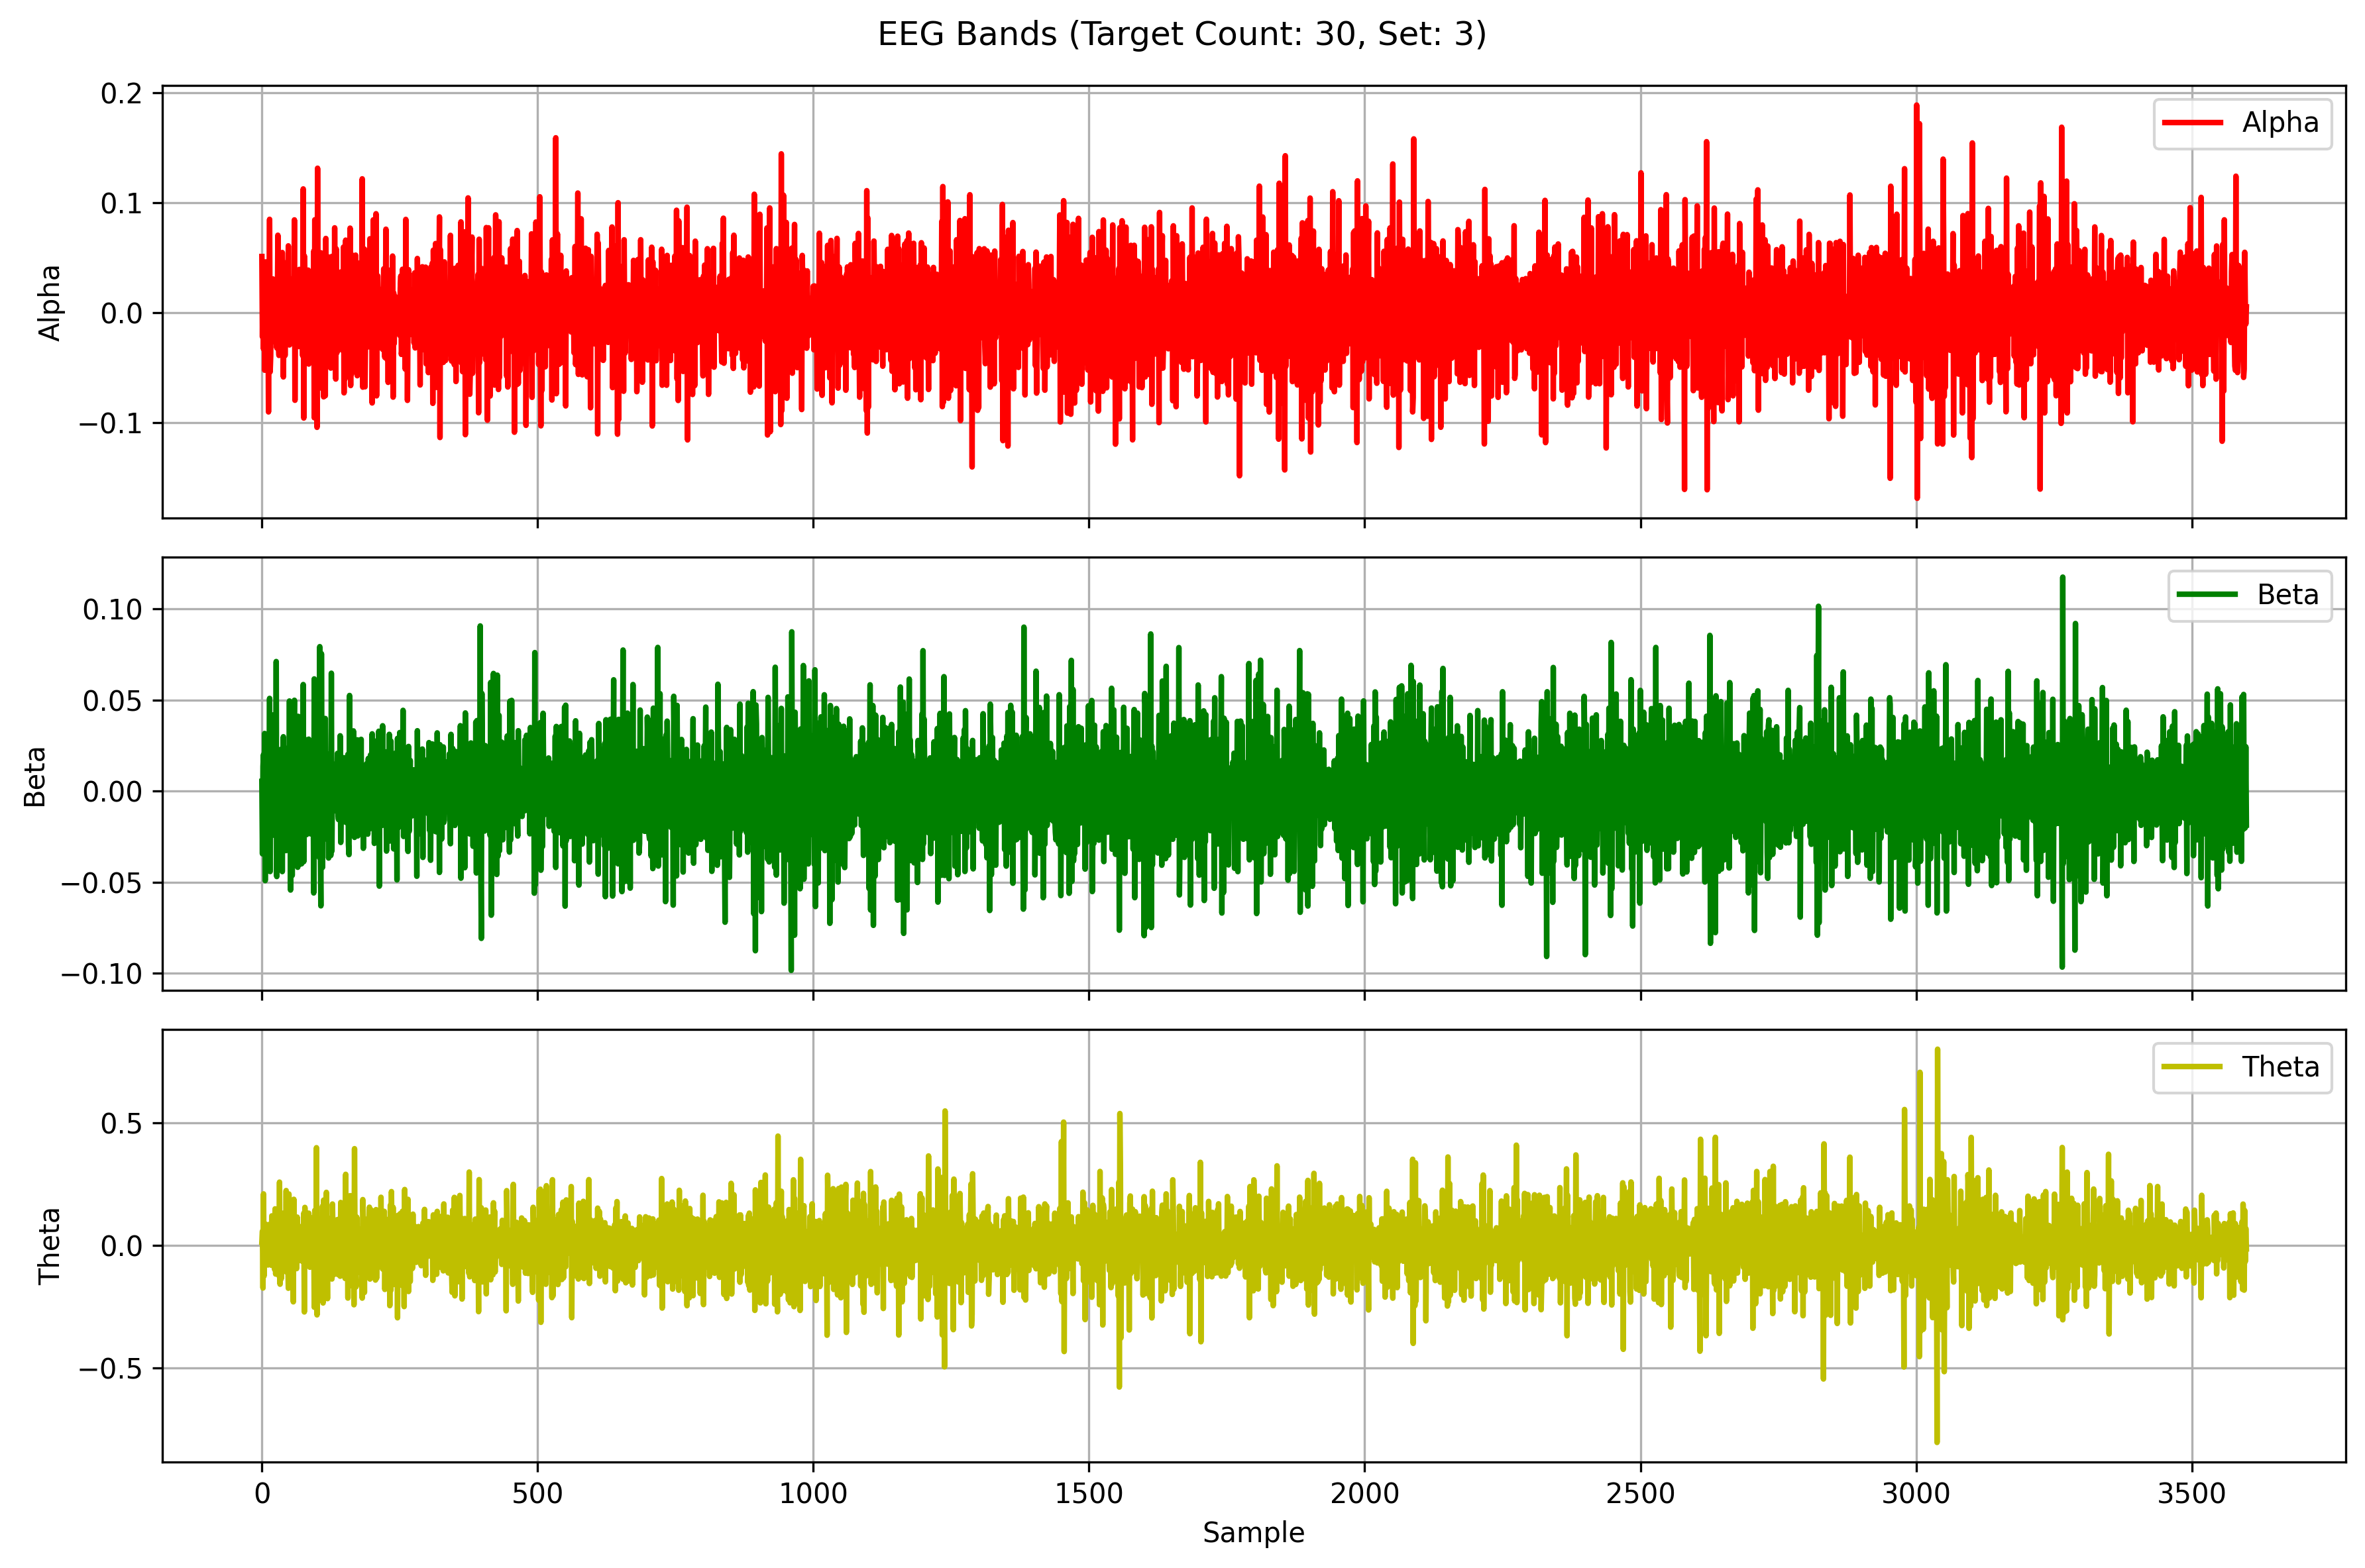

Data behind this chart, as committed beside it:
Alpha, Beta, Theta
0.051, 0.005337, 0.01337
-0.02208, -0.0344, 0.05821
0.03483, 0.01361, -0.1744
-0.03314, 0.02012, 0.2104
0.01228, -0.002063, -0.1249
-0.05236, 0.03168, 0.03842
-0.01211, -0.04913, 0.08778
0.04612, -0.0003503, 0.01713
-0.01502, 0.01153, -0.009171
0.02269, 0.005111, -0.03941
0.04231, -0.01659, -0.03865
0.02399, -0.03009, -0.08031
-0.0903, 0.02857, 0.08483
0.00386, -0.01842, -0.04559
0.08482, 0.05094, 0.04975
-0.05388, -0.04415, 0.08515
-0.03959, 7.647398102634817e-05, -0.07552
0.02599, 0.01276, -0.08128
-0.003366, -0.002813, 0.1205
-0.003672, -0.02423, -0.01657
0.03063, 0.04185, -0.08345
-0.02648, 0.02051, 0.07532
0.02359, -0.02073, 0.0388
-0.01047, 0.001798, -0.09808
0.004319, -0.01966, 0.1492
0.005371, -0.015, -0.1174
-0.008993, 0.07118, -0.0544
-0.0321, -0.0469, -0.02369
-0.004385, 0.01029, 0.07324
0.07036, -0.0007262, -0.09407
-0.02946, -0.01103, 0.09169
-0.03893, 0.01068, -0.1246
0.01911, 0.01064, 0.2584
-0.01143, -0.009082, -0.1589
0.02205, -0.02837, 0.06
-0.02885, 0.02305, -0.1375
-0.02903, 0.02034, -0.009803
0.05464, -0.04418, 0.131
0.02162, 0.01181, 0.04667
-0.05849, 0.02988, -0.05446
-0.006606, -0.02415, -0.01994
0.04526, 0.02389, -0.004634
-0.03907, -0.007434, -0.05095
0.03476, 0.009228, -0.1071
-0.01037, -0.03265, 0.224
-0.01222, 0.003782, -0.1085
0.02029, 0.02037, 0.1423
-0.005539, -0.00421, -0.05695
0.0607, -0.0228, -0.1754
-0.02227, 0.0004284, 0.21
-0.02941, 0.04951, -0.05534
-0.003094, -0.002277, -0.1447
-0.01864, -0.05431, 0.08276
0.03029, 0.02994, 0.0448
-0.005105, 0.02159, 0.06192
-0.01406, -0.04631, -0.174
0.01975, 0.02118, 0.163
-0.01327, -0.03211, -0.2309
-0.01583, 0.0257, 0.1882
0.08433, 0.0499, 0.06797
... 3,540 more rows
